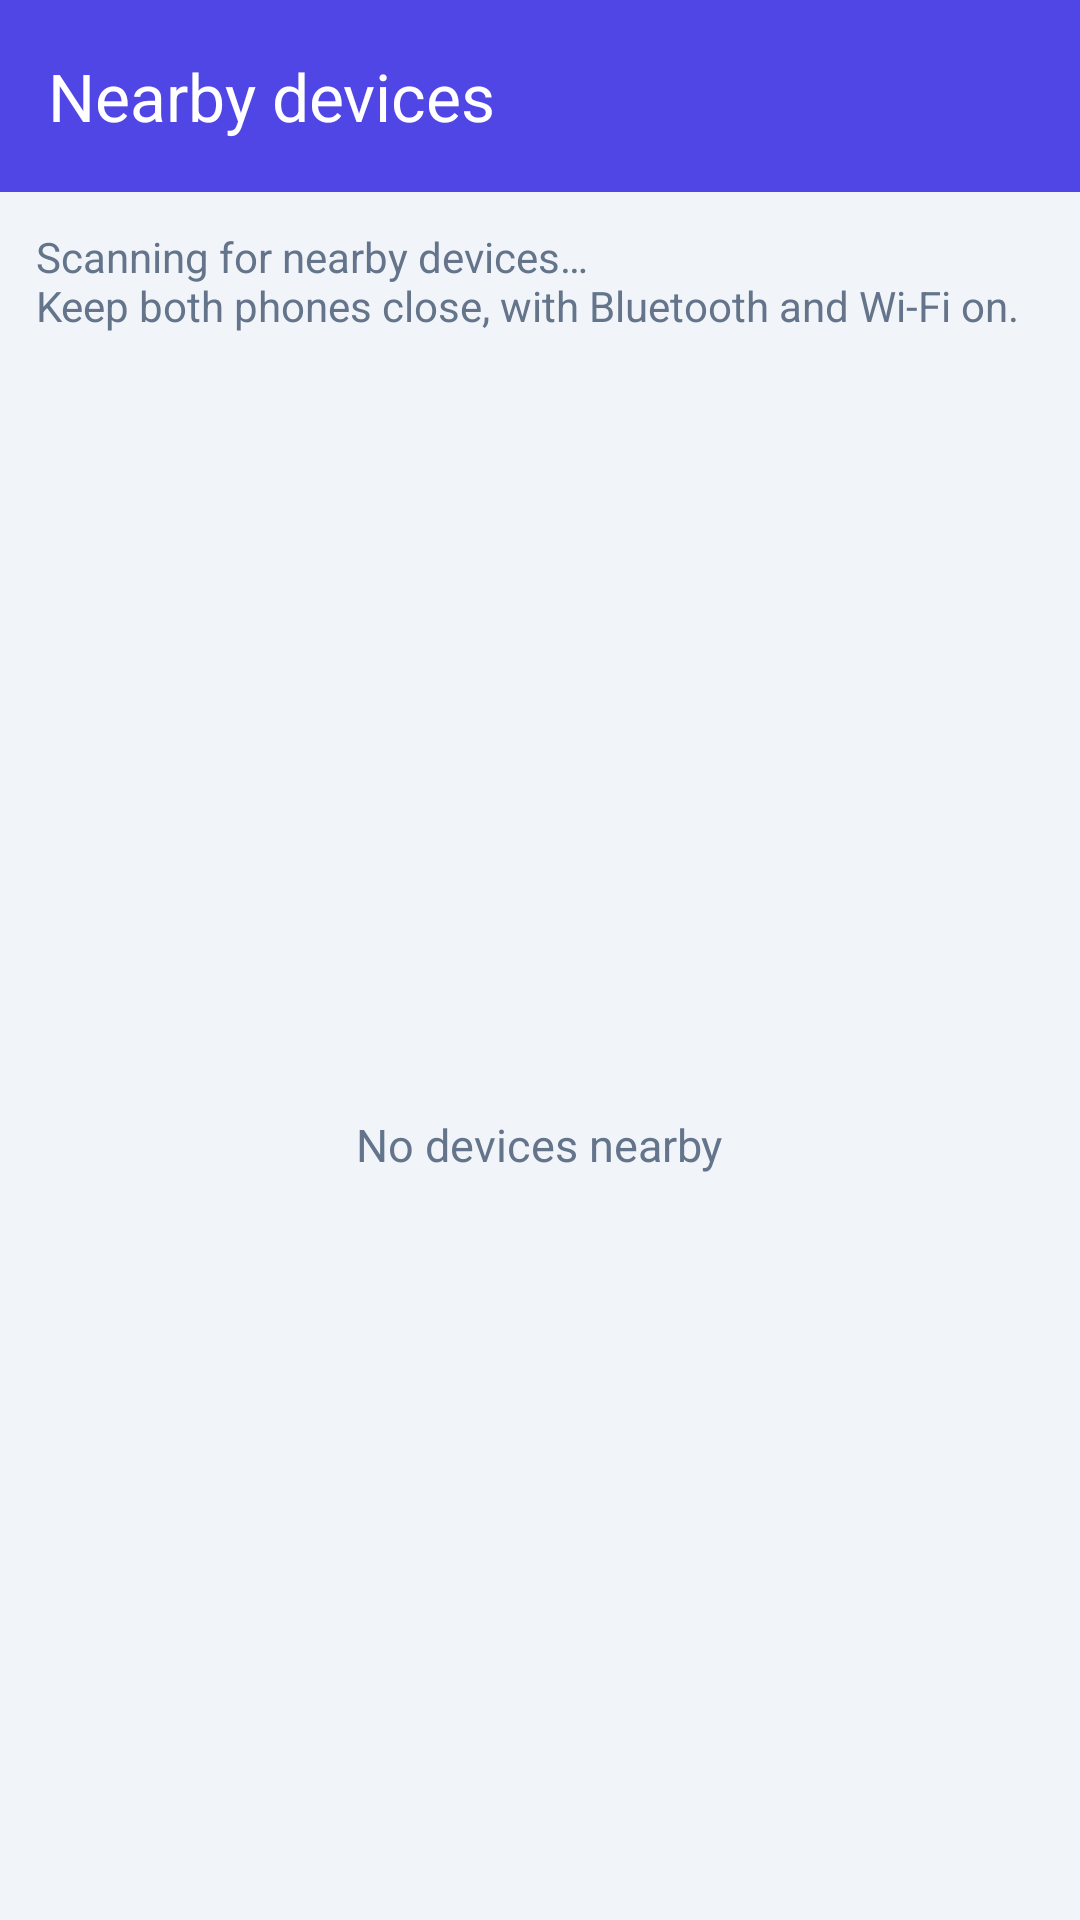

The Android layout XML behind this screen, and the referenced resources:
<!-- AndroidManifest.xml: application theme Theme.ChatApp -->
<!-- res/layout/activity_nearby.xml -->
<?xml version="1.0" encoding="utf-8"?>
<LinearLayout xmlns:android="http://schemas.android.com/apk/res/android"
    xmlns:app="http://schemas.android.com/apk/res-auto"
    android:layout_width="match_parent"
    android:layout_height="match_parent"
    android:background="@color/gray_bg"
    android:orientation="vertical">

    <com.google.android.material.appbar.MaterialToolbar
        android:id="@+id/toolbar"
        android:layout_width="match_parent"
        android:layout_height="?attr/actionBarSize"
        android:background="@color/primary"
        android:navigationIcon="@android:drawable/ic_menu_revert"
        app:title="@string/nearby_devices"
        app:titleTextColor="@color/white" />

    <TextView
        android:id="@+id/statusText"
        android:layout_width="match_parent"
        android:layout_height="wrap_content"
        android:padding="12dp"
        android:text="@string/nearby_scanning"
        android:textColor="@color/gray_text"
        android:textSize="14sp" />

    <FrameLayout
        android:layout_width="match_parent"
        android:layout_height="0dp"
        android:layout_weight="1">

        <androidx.recyclerview.widget.RecyclerView
            android:id="@+id/recycler"
            android:layout_width="match_parent"
            android:layout_height="match_parent"
            android:clipToPadding="false"
            android:paddingBottom="16dp" />

        <LinearLayout
            android:id="@+id/emptyState"
            android:layout_width="wrap_content"
            android:layout_height="wrap_content"
            android:layout_gravity="center"
            android:gravity="center"
            android:orientation="vertical">

            <TextView
                android:layout_width="wrap_content"
                android:layout_height="wrap_content"
                android:text="@string/nearby_empty"
                android:textColor="@color/gray_text"
                android:textSize="15sp" />
        </LinearLayout>
    </FrameLayout>
</LinearLayout>
<!-- resources referenced by this layout -->
<resources>
  <color name="gray_bg">#F1F5F9</color>
  <color name="gray_text">#64748B</color>
  <color name="primary">#4F46E5</color>
  <color name="white">#FFFFFF</color>
  <string name="nearby_devices">Nearby devices</string>
  <string name="nearby_empty">No devices nearby</string>
  <string name="nearby_scanning">Scanning for nearby devices…\nKeep both phones close, with Bluetooth and Wi-Fi on.</string>
  <style name="Theme.ChatApp" parent="Theme.Material3.DayNight.NoActionBar">
          <item name="colorPrimary">@color/primary</item>
          <item name="colorOnPrimary">@color/white</item>
          <item name="colorPrimaryContainer">@color/primary_light</item>
          <item name="colorSecondary">@color/accent</item>
          <item name="android:statusBarColor">@color/primary_dark</item>
          <item name="android:windowBackground">@color/white</item>
      </style>
  <color name="primary_light">#EEF2FF</color>
  <color name="accent">#22C55E</color>
  <color name="primary_dark">#4338CA</color>
</resources>
